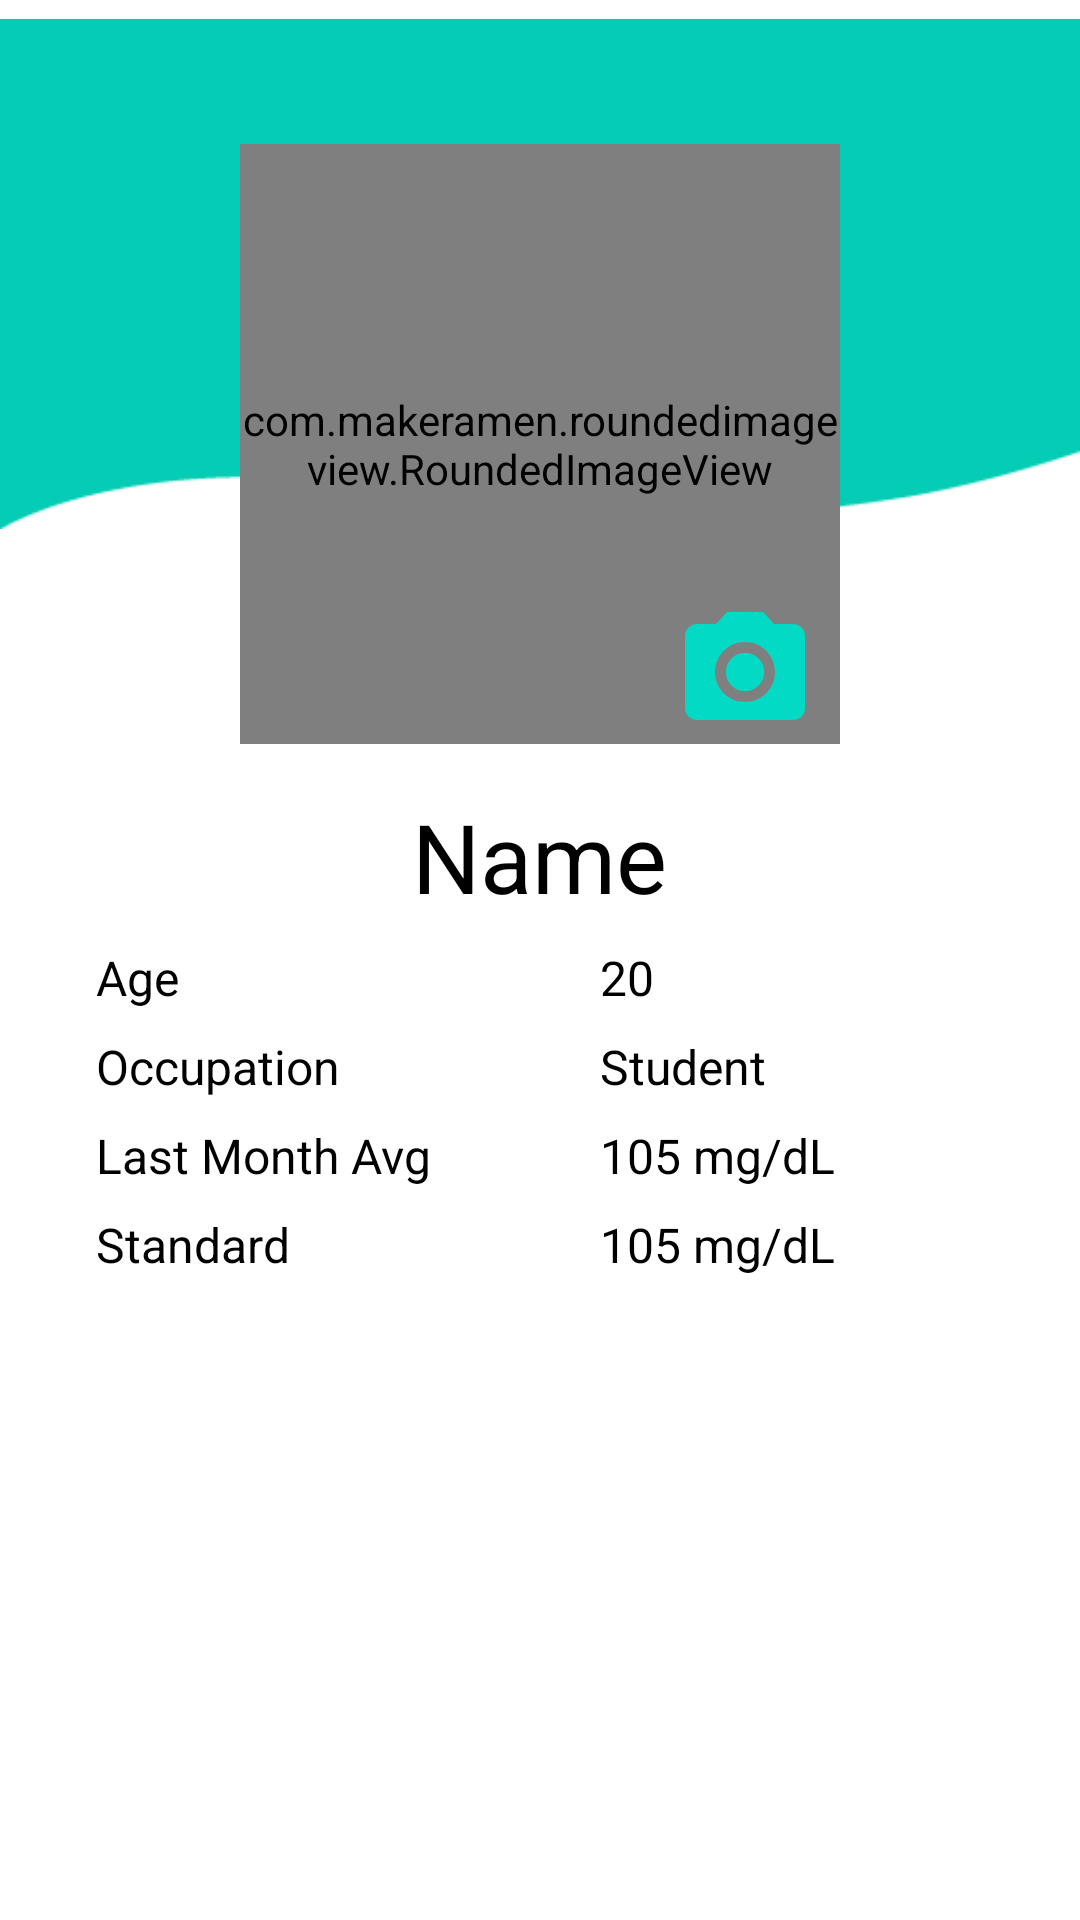

Here is an Android app screen rendered from its layout file. Give the layout XML and the strings, colors and styles it references.
<!-- AndroidManifest.xml: application theme Theme.Glutor -->
<!-- res/layout/fragment_profile.xml -->
<?xml version="1.0" encoding="utf-8"?>
<FrameLayout xmlns:android="http://schemas.android.com/apk/res/android"
    xmlns:tools="http://schemas.android.com/tools"
    android:layout_width="match_parent"
    android:layout_height="match_parent"
    xmlns:app="http://schemas.android.com/apk/res-auto"
    tools:context=".ProfileFragment">


    <RelativeLayout
        android:layout_width="match_parent"
        android:layout_height="match_parent">

        <ImageView
            android:layout_width="match_parent"

            android:layout_height="wrap_content"
            android:layout_marginTop="-30dp"
            android:src="@drawable/profilebg" />

        <com.makeramen.roundedimageview.RoundedImageView
            android:id="@+id/personalprofileimage"
            android:layout_width="200dp"
            android:layout_height="200dp"
            android:layout_centerHorizontal="true"
            android:layout_marginTop="48dp"
            android:scaleType="centerCrop"
            android:src="@drawable/manface"
            app:riv_oval="true" />

        <ImageView
            android:layout_width="48dp"
            android:layout_height="48dp"
            android:layout_marginTop="200dp"
            android:layout_toEndOf="@id/personalprofileimage"
            android:src="@drawable/ic_camera"
            android:layout_marginStart="-56dp"
            android:id="@+id/changeprofileimage"
            app:tint="@color/teal_200" />

        <TextView
            android:id="@+id/profileName"
            android:layout_width="wrap_content"
            android:layout_height="wrap_content"
            android:layout_below="@+id/personalprofileimage"
            android:layout_centerHorizontal="true"
            android:layout_marginTop="16dp"
            android:text="Name"
            android:textColor="@color/black"
            android:textSize="32sp" />

        <TextView
            android:layout_width="wrap_content"
            android:layout_height="wrap_content"
            android:layout_below="@+id/profileName"
            android:layout_marginStart="32dp"
            android:layout_marginTop="8dp"
            android:text="Age"
            android:textColor="@color/black"
            android:textSize="16sp" />

        <TextView
            android:id="@+id/userAge"
            android:layout_width="wrap_content"
            android:layout_height="wrap_content"
            android:layout_below="@+id/profileName"
            android:layout_marginStart="200dp"
            android:layout_marginTop="8dp"
            android:text="20"
            android:textColor="@color/black"
            android:textSize="16sp" />

        <TextView
            android:layout_width="wrap_content"
            android:layout_height="wrap_content"
            android:layout_below="@+id/userAge"
            android:layout_marginStart="32dp"
            android:layout_marginTop="8dp"
            android:text="Occupation"
            android:textColor="@color/black"
            android:textSize="16sp" />

        <TextView
            android:id="@+id/userOccupation"
            android:layout_width="wrap_content"
            android:layout_height="wrap_content"
            android:layout_below="@+id/userAge"
            android:layout_marginStart="200dp"
            android:layout_marginTop="8dp"
            android:text="Student"
            android:textColor="@color/black"
            android:textSize="16sp" />

        <TextView
            android:layout_width="wrap_content"
            android:layout_height="wrap_content"
            android:layout_below="@+id/userOccupation"
            android:layout_marginStart="32dp"
            android:layout_marginTop="8dp"
            android:text="Last Month Avg"
            android:textColor="@color/black"
            android:textSize="16sp" />

        <TextView
            android:id="@+id/lastmonthavg"
            android:layout_width="wrap_content"
            android:layout_height="wrap_content"
            android:layout_below="@+id/userOccupation"
            android:layout_marginStart="200dp"
            android:layout_marginTop="8dp"
            android:text="105 mg/dL"
            android:textColor="@color/black"
            android:textSize="16sp" />

        <TextView
            android:layout_width="wrap_content"
            android:layout_height="wrap_content"
            android:layout_below="@+id/lastmonthavg"
            android:layout_marginStart="32dp"
            android:layout_marginTop="8dp"
            android:text="Standard"
            android:textColor="@color/black"
            android:textSize="16sp" />


        <TextView
            android:layout_width="wrap_content"
            android:layout_height="wrap_content"
            android:layout_below="@+id/lastmonthavg"
            android:layout_marginStart="200dp"
            android:layout_marginTop="8dp"
            android:text="105 mg/dL"
            android:textColor="@color/black"
            android:textSize="16sp" />

    </RelativeLayout>

</FrameLayout>
<!-- resources referenced by this layout -->
<resources>
  <color name="black">#FF000000</color>
  <color name="teal_200">#FF03DAC5</color>
  <!-- drawable ic_camera (drawable) -->
  <vector android:height="24dp" android:tint="#272727"
      android:viewportHeight="24" android:viewportWidth="24"
      android:width="24dp" xmlns:android="http://schemas.android.com/apk/res/android">
      <path android:fillColor="@android:color/white" android:pathData="M12,12m-3.2,0a3.2,3.2 0,1 1,6.4 0a3.2,3.2 0,1 1,-6.4 0"/>
      <path android:fillColor="@android:color/white" android:pathData="M9,2L7.17,4L4,4c-1.1,0 -2,0.9 -2,2v12c0,1.1 0.9,2 2,2h16c1.1,0 2,-0.9 2,-2L22,6c0,-1.1 -0.9,-2 -2,-2h-3.17L15,2L9,2zM12,17c-2.76,0 -5,-2.24 -5,-5s2.24,-5 5,-5 5,2.24 5,5 -2.24,5 -5,5z"/>
  </vector>
  <!-- drawable profilebg: png bitmap (drawable-v24, 1631 bytes) -->
  <style name="Theme.Glutor" parent="Theme.MaterialComponents.Light.NoActionBar">
          
          <item name="colorPrimary">@color/black</item>
          <item name="colorPrimaryVariant">@color/black</item>
          <item name="colorOnPrimary">@color/white</item>
          
          <item name="colorSecondary">@color/teal_200</item>
          <item name="colorSecondaryVariant">@color/teal_700</item>
          <item name="colorOnSecondary">@color/black</item>
          
          <item name="android:statusBarColor" tools:targetApi="l">?attr/colorPrimaryVariant</item>
          
          <item name="android:windowContentTransitions">true</item>
  
      </style>
  <color name="white">#FFFFFFFF</color>
  <color name="teal_700">#FF018786</color>
</resources>
